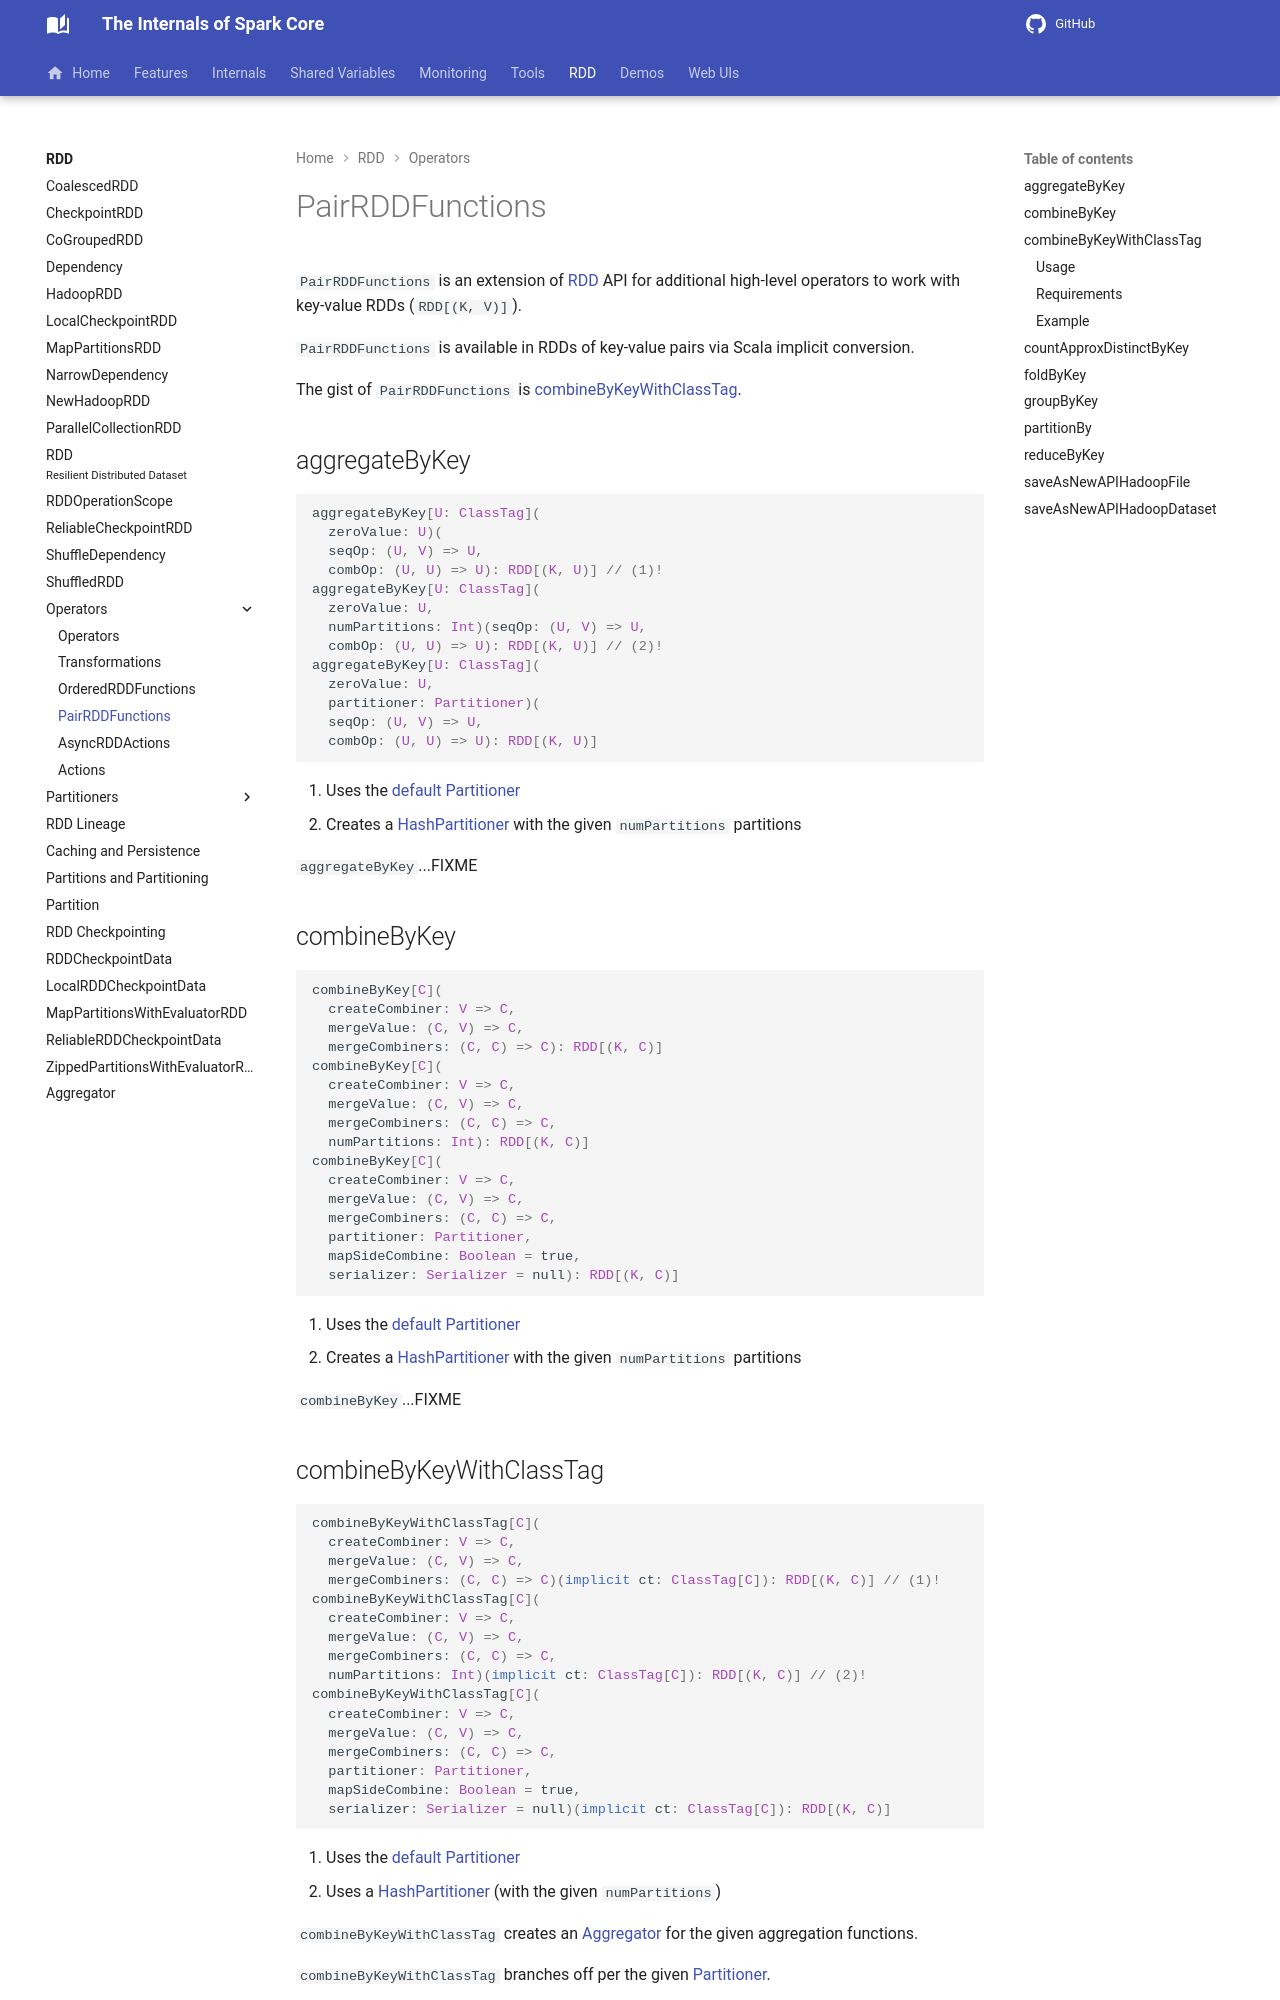

repository: japila-books/apache-spark-internals · page: rdd/PairRDDFunctions/index.html · generator: mkdocs

# PairRDDFunctions

`PairRDDFunctions` is an extension of [RDD](RDD.md) API for additional high-level operators to work with key-value RDDs (`RDD[(K, V)]`).

`PairRDDFunctions` is available in RDDs of key-value pairs via Scala implicit conversion.

The gist of `PairRDDFunctions` is [combineByKeyWithClassTag](#combineByKeyWithClassTag).

## <span id="aggregateByKey"> aggregateByKey

```scala
aggregateByKey[U: ClassTag](
  zeroValue: U)(
  seqOp: (U, V) => U,
  combOp: (U, U) => U): RDD[(K, U)] // (1)!
aggregateByKey[U: ClassTag](
  zeroValue: U,
  numPartitions: Int)(seqOp: (U, V) => U,
  combOp: (U, U) => U): RDD[(K, U)] // (2)!
aggregateByKey[U: ClassTag](
  zeroValue: U,
  partitioner: Partitioner)(
  seqOp: (U, V) => U,
  combOp: (U, U) => U): RDD[(K, U)]
```

1. Uses the [default Partitioner](Partitioner.md#defaultPartitioner)
2. Creates a [HashPartitioner](HashPartitioner.md) with the given `numPartitions` partitions

`aggregateByKey`...FIXME

## <span id="combineByKey"> combineByKey

```scala
combineByKey[C](
  createCombiner: V => C,
  mergeValue: (C, V) => C,
  mergeCombiners: (C, C) => C): RDD[(K, C)]
combineByKey[C](
  createCombiner: V => C,
  mergeValue: (C, V) => C,
  mergeCombiners: (C, C) => C,
  numPartitions: Int): RDD[(K, C)]
combineByKey[C](
  createCombiner: V => C,
  mergeValue: (C, V) => C,
  mergeCombiners: (C, C) => C,
  partitioner: Partitioner,
  mapSideCombine: Boolean = true,
  serializer: Serializer = null): RDD[(K, C)]
```

1. Uses the [default Partitioner](Partitioner.md#defaultPartitioner)
2. Creates a [HashPartitioner](HashPartitioner.md) with the given `numPartitions` partitions

`combineByKey`...FIXME
